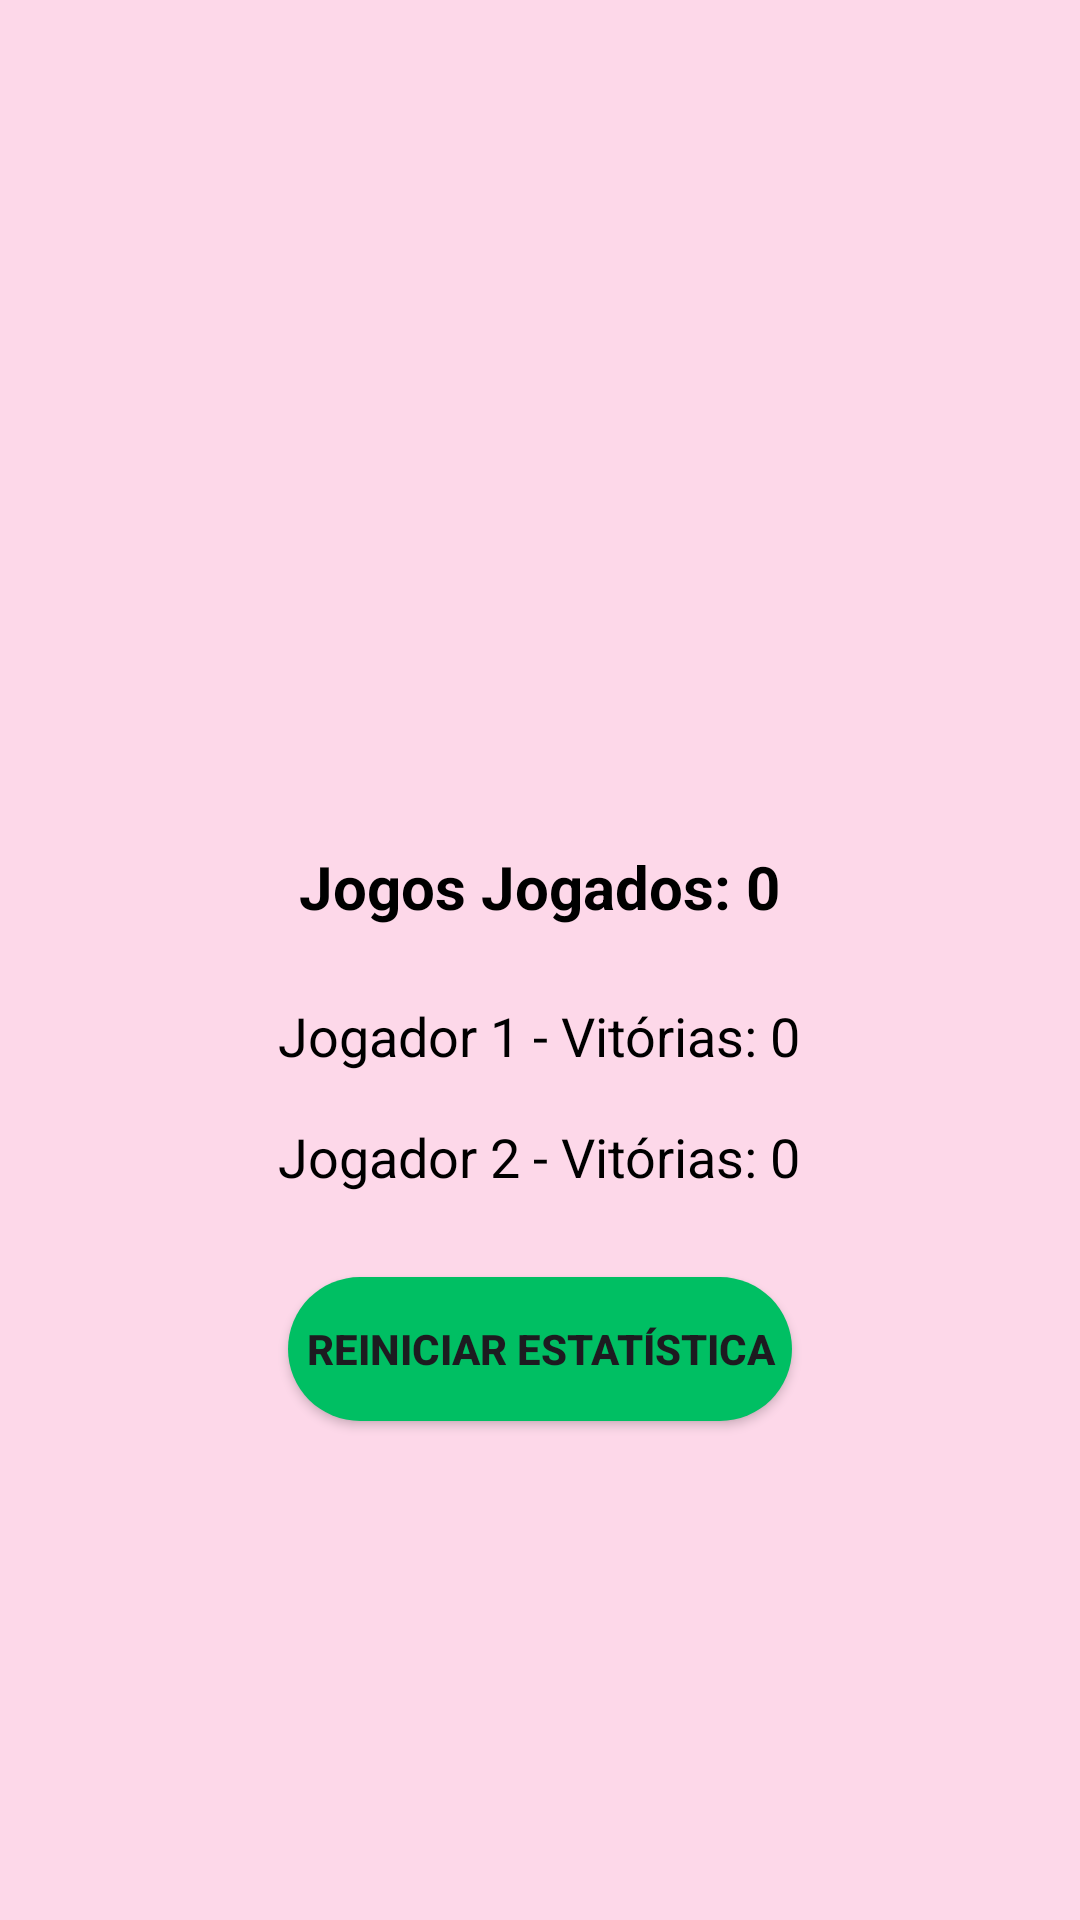

Write the Android layout XML for this screen, with the resource values it uses.
<!-- AndroidManifest.xml: application theme Theme.FunLounge -->
<!-- res/layout/activity_stats.xml -->
<?xml version="1.0" encoding="utf-8"?>
<LinearLayout xmlns:android="http://schemas.android.com/apk/res/android"
    android:layout_width="match_parent"
    android:layout_height="match_parent"
    android:orientation="vertical"
    android:padding="16dp"
    android:background="@color/light_pink">

    <TextView
        android:id="@+id/txtGamesPlayed"
        android:layout_width="wrap_content"
        android:layout_height="wrap_content"
        android:text="@string/jogos_jogados_0"
        android:textSize="20sp"
        android:textColor="@color/black"
        android:layout_gravity="center"
        android:padding="16dp"
        android:textStyle="bold"
        android:layout_marginTop="250dp"/>

    <TextView
        android:id="@+id/txtPlayer1Wins"
        android:layout_width="wrap_content"
        android:layout_height="wrap_content"
        android:text="@string/jogador_1_vit_rias_0"
        android:textSize="18sp"
        android:textColor="@color/black"
        android:layout_gravity="center"
        android:padding="8dp"/>

    <TextView
        android:id="@+id/txtPlayer2Wins"
        android:layout_width="wrap_content"
        android:layout_height="wrap_content"
        android:text="@string/jogador_2_vit_rias_0"
        android:textSize="18sp"
        android:textColor="@color/black"
        android:layout_gravity="center"
        android:padding="8dp"/>

    <androidx.appcompat.widget.AppCompatButton
        android:id="@+id/btnResetGames"
        android:layout_width="match_parent"
        android:layout_height="wrap_content"
        android:textStyle="bold"
        android:layout_marginEnd="80dp"
        android:layout_marginStart="80dp"
        android:layout_marginTop="20sp"
        android:text="@string/reiniciar_estat_stica"
        android:layout_gravity="center"
        android:background="@drawable/greenbutton"/>

</LinearLayout>
<!-- resources referenced by this layout -->
<resources>
  <color name="black">#FF000000</color>
  <color name="light_pink">#fdd8e9</color>
  <!-- drawable greenbutton (drawable) -->
  <?xml version="1.0" encoding="utf-8"?>
  <shape xmlns:android="http://schemas.android.com/apk/res/android" android:shape="rectangle">
          <solid android:color="@color/green"/>
          <corners android:radius="1000dp"/>
  
  </shape>
  <string name="jogador_1_vit_rias_0">Jogador 1 - Vitórias: 0</string>
  <string name="jogador_2_vit_rias_0">Jogador 2 - Vitórias: 0</string>
  <string name="jogos_jogados_0">Jogos Jogados: 0</string>
  <string name="reiniciar_estat_stica">Reiniciar Estatística</string>
  <style name="Theme.FunLounge" parent="Base.Theme.FunLounge" />
  <color name="green">#00bf63</color>
  <style name="Base.Theme.FunLounge" parent="Theme.Material3.DayNight.NoActionBar">
          
          
      </style>
</resources>
